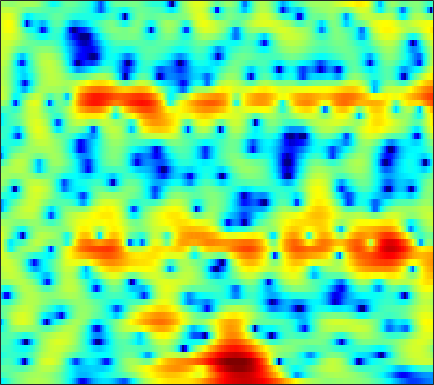

The file beside this chart, header and first rows:
-6.4936, -5.5885, -4.4995, -3.5246, -2.8622, -2.0607, -1.3413, -0.85596, -0.27201, 0.23965, 0.68559, 0.97517, 1.2993, 1.5553, 1.7041, 1.843, 1.9154, 1.9264, 1.8878, 1.7813, 1.615, 1.4468, 1.1591, 0.79226
-2.983, -2.662, -2.235, -1.815, -1.51, -1.118, -0.7436, -0.4745, -0.1332, 0.1886, 0.4879, 0.6951, 0.9458, 1.163, 1.3, 1.444, 1.538, 1.574, 1.57, 1.498, 1.357, 1.202, 0.9258, 0.5685
-1.586, -1.546, -1.513, -1.525, -1.572, -1.689, -1.851, -1.983, -2.133, -2.189, -2.084, -1.875, -1.423, -0.8199, -0.3156, 0.3626, 0.9945, 1.409, 1.862, 2.182, 2.356, 2.389, 2.3, 2.054
-3.597, -3.007, -2.509, -2.337, -2.429, -2.876, -3.753, -4.764, -6.795, -10.12, -16.26, -21.34, -12.8, -7.319, -4.635, -2.023, -0.1063, 1.008, 2.16, 2.995, 3.555, 3.814, 3.952, 3.864
-4.679, -4.144, -3.636, -3.346, -3.257, -3.286, -3.45, -3.625, -3.886, -4.099, -4.142, -4.009, -3.587, -2.905, -2.269, -1.335, -0.385, 0.2941, 1.117, 1.815, 2.369, 2.684, 2.966, 3.086
-3.166, -3.071, -3.035, -3.123, -3.275, -3.579, -3.993, -4.344, -4.838, -5.277, -5.526, -5.523, -5.203, -4.532, -3.853, -2.815, -1.726, -0.9265, 0.06626, 0.9424, 1.689, 2.156, 2.653, 3.006
-2.339, -2.269, -2.302, -2.515, -2.821, -3.455, -4.405, -5.392, -7.22, -9.974, -14.64, -21.87, -21.98, -12.63, -9.033, -5.777, -3.451, -2.083, -0.6097, 0.5646, 1.505, 2.083, 2.706, 3.179
-2.718, -2.412, -2.089, -1.882, -1.823, -1.89, -2.15, -2.458, -2.983, -3.584, -4.121, -4.343, -4.272, -3.779, -3.214, -2.357, -1.507, -0.9228, -0.2407, 0.3508, 0.8661, 1.212, 1.635, 2.02
-5.249, -4.211, -2.826, -1.593, -0.8141, 0.02049, 0.6292, 0.9456, 1.218, 1.339, 1.347, 1.299, 1.177, 0.9923, 0.8037, 0.4649, 0.02001, -0.3696, -0.9431, -1.496, -1.898, -2.017, -1.869, -1.411
-9.777, -6.433, -3.254, -0.9859, 0.3185, 1.661, 2.652, 3.195, 3.693, 3.956, 4.012, 3.918, 3.594, 3.037, 2.44, 1.361, -0.1253, -1.586, -4.211, -8.092, -14.61, -20.85, -14.01, -9.265
-2.084, -1.476, -0.5572, 0.4051, 1.104, 1.937, 2.635, 3.059, 3.477, 3.728, 3.806, 3.733, 3.45, 2.95, 2.424, 1.509, 0.317, -0.7602, -2.398, -4.149, -5.728, -6.618, -7.335, -7.835
-1.304, -1.089, -0.7209, -0.2497, 0.1542, 0.7185, 1.275, 1.671, 2.137, 2.498, 2.726, 2.803, 2.773, 2.584, 2.341, 1.894, 1.314, 0.8114, 0.07383, -0.7132, -1.52, -2.127, -2.94, -3.792
-3.817, -4.076, -4.157, -3.836, -3.344, -2.43, -1.396, -0.6408, 0.2664, 1.013, 1.569, 1.874, 2.137, 2.234, 2.208, 2.06, 1.81, 1.57, 1.199, 0.7911, 0.3751, 0.07272, -0.313, -0.6608
-7.892, -10.62, -16.34, -16.9, -11.83, -7.196, -4.159, -2.503, -0.8556, 0.3295, 1.159, 1.593, 1.951, 2.103, 2.106, 1.979, 1.742, 1.514, 1.176, 0.8427, 0.5625, 0.4072, 0.2841, 0.2681
-3.458, -4.301, -5.091, -4.948, -4.231, -2.803, -1.343, -0.3804, 0.6553, 1.407, 1.906, 2.117, 2.179, 2.034, 1.801, 1.332, 0.702, 0.1359, -0.691, -1.509, -2.17, -2.446, -2.389, -1.872
0.8167, 0.8325, 0.9049, 1.055, 1.232, 1.539, 1.848, 2.04, 2.213, 2.26, 2.14, 1.936, 1.537, 0.9606, 0.3993, -0.5214, -1.7, -2.806, -4.728, -7.445, -11.6, -15.96, -15.12, -9.272
1.797, 2.138, 2.476, 2.679, 2.776, 2.786, 2.672, 2.504, 2.156, 1.65, 0.9711, 0.3674, -0.524, -1.514, -2.282, -3.295, -4.275, -5.013, -6.066, -7.175, -8.187, -8.574, -8.024, -6.358
2.163, 2.631, 3.021, 3.198, 3.21, 3.026, 2.662, 2.265, 1.53, 0.5493, -0.7166, -1.882, -3.781, -5.962, -7.634, -9.292, -9.519, -8.924, -7.798, -6.702, -5.746, -5.071, -4.077, -3.006
3.132, 3.279, 3.305, 3.186, 2.986, 2.657, 2.204, 1.75, 0.9682, -0.05733, -1.428, -2.797, -5.198, -8.462, -11.88, -16.89, -14.91, -11.76, -8.803, -6.89, -5.554, -4.751, -3.757, -2.803
4.082, 3.58, 2.82, 2.079, 1.597, 1.212, 0.9589, 0.8313, 0.6463, 0.2957, -0.2241, -0.7091, -1.493, -2.473, -3.131, -3.81, -4.176, -4.268, -4.332, -4.609, -5.147, -5.616, -6.219, -6.026
4.474, 2.836, 0.05853, -3.212, -5.026, -4.864, -2.975, -1.672, -0.3989, 0.4054, 0.8922, 1.17, 1.36, 1.425, 1.442, 1.347, 1.087, 0.7542, 0.01041, -1.188, -3.129, -5.452, -10.41, -15.71
4.281, 2.517, -0.5109, -4.059, -6.272, -6.263, -4.955, -4.112, -3.498, -3.057, -2.38, -1.711, -0.5966, 0.6183, 1.334, 2.048, 2.441, 2.515, 2.359, 1.945, 1.292, 0.7226, 0.08847, -0.3116
4.182, 3.207, 1.829, 0.4019, -0.6237, -2.148, -3.758, -5.343, -8.595, -15.05, -20.52, -11.84, -6.181, -2.844, -1.198, 0.3552, 1.362, 1.826, 2.182, 2.269, 2.186, 2.064, 1.81, 1.536
3.077, 2.59, 1.865, 1.046, 0.3494, -0.6422, -1.787, -2.731, -3.981, -5.01, -5.111, -4.589, -3.245, -1.877, -0.9917, -0.06416, 0.5548, 0.8526, 1.034, 1.02, 0.885, 0.7335, 0.5214, 0.3584
1.56, 1.411, 1.179, 0.9465, 0.7826, 0.5775, 0.3167, 0.1503, -0.02676, -0.1165, -0.05119, 0.07082, 0.3265, 0.569, 0.7269, 0.8168, 0.7313, 0.5388, 0.08215, -0.5602, -1.344, -1.956, -2.605, -2.924
-1.377, -1.2, -0.757, -0.2001, 0.2348, 0.7433, 1.194, 1.491, 1.818, 2.109, 2.318, 2.456, 2.543, 2.527, 2.433, 2.131, 1.597, 0.9879, -0.1314, -1.715, -3.974, -6.282, -10.5, -14.1
-10.69, -8.451, -5.47, -3.249, -1.981, -0.6808, 0.366, 0.9966, 1.711, 2.292, 2.756, 3.019, 3.251, 3.333, 3.259, 2.983, 2.46, 1.885, 0.8349, -0.5954, -2.414, -4.034, -6.179, -7.377
-10.12, -8.677, -6.51, -4.782, -3.785, -2.667, -1.718, -1.051, -0.1594, 0.6928, 1.498, 2.014, 2.579, 2.954, 3.102, 3.116, 2.913, 2.632, 2.072, 1.35, 0.5151, -0.1206, -0.9027, -1.513
-3.386, -3.699, -4.055, -4.504, -4.938, -5.428, -5.554, -5.063, -3.697, -1.991, -0.3721, 0.6765, 1.799, 2.605, 3.035, 3.373, 3.473, 3.407, 3.151, 2.736, 2.171, 1.674, 0.9157, 0.1064
-0.2734, -0.952, -2.193, -3.978, -5.945, -10.33, -21.76, -19.49, -8.897, -4.238, -1.356, 0.177, 1.681, 2.697, 3.235, 3.679, 3.877, 3.876, 3.719, 3.381, 2.868, 2.353, 1.492, 0.3744
1.315, 0.8337, 0.03193, -0.9433, -1.766, -2.779, -3.362, -3.231, -2.355, -1.099, 0.1211, 0.8975, 1.692, 2.246, 2.494, 2.662, 2.68, 2.623, 2.459, 2.197, 1.824, 1.442, 0.7563, -0.221
1.668, 1.526, 1.321, 1.097, 0.9553, 0.824, 0.7814, 0.8368, 0.9811, 1.177, 1.325, 1.374, 1.283, 1.023, 0.7076, 0.1978, -0.3206, -0.6139, -0.8083, -0.7603, -0.601, -0.4919, -0.497, -0.7059
0.7878, 0.9556, 1.24, 1.542, 1.768, 2.031, 2.245, 2.349, 2.4, 2.323, 2.065, 1.72, 1, -0.1232, -1.265, -3.325, -6.004, -7.98, -8.454, -6.206, -3.842, -2.486, -1.235, -0.4864
-3.313, -2.425, -1.185, -0.02621, 0.6956, 1.459, 2.036, 2.321, 2.55, 2.553, 2.333, 1.982, 1.244, 0.09592, -1.102, -3.283, -6.236, -8.563, -9.055, -6.24, -3.489, -1.937, -0.461, 0.4597
-11.86, -8.091, -4.948, -2.869, -1.727, -0.5815, 0.2352, 0.7016, 1.138, 1.401, 1.492, 1.45, 1.237, 0.8742, 0.4922, -0.06493, -0.5757, -0.8284, -0.8587, -0.5371, 0.004731, 0.4305, 0.9288, 1.266
-7.137, -6.262, -4.993, -3.91, -3.244, -2.498, -1.923, -1.524, -1.045, -0.5553, -0.08974, 0.2435, 0.6227, 0.9143, 1.091, 1.249, 1.364, 1.435, 1.534, 1.63, 1.714, 1.752, 1.742, 1.651
-4.059, -4.064, -4.047, -4.095, -4.206, -4.451, -4.663, -4.724, -4.391, -3.582, -2.422, -1.502, -0.3266, 0.6514, 1.266, 1.895, 2.338, 2.565, 2.729, 2.756, 2.651, 2.505, 2.217, 1.833
-3.029, -3.186, -3.587, -4.267, -5.073, -6.795, -9.583, -12.69, -15.1, -10.21, -5.721, -3.295, -0.8906, 0.86, 1.826, 2.778, 3.386, 3.645, 3.754, 3.625, 3.275, 2.876, 2.198, 1.382
-3.728, -3.477, -3.348, -3.59, -4.04, -5.012, -6.434, -7.483, -7.678, -5.86, -3.264, -1.448, 0.526, 2.075, 2.933, 3.769, 4.254, 4.398, 4.316, 3.915, 3.191, 2.408, 1.017, -0.7775
-6.373, -5.092, -3.906, -3.209, -2.904, -2.631, -2.414, -2.185, -1.667, -0.8888, 0.1135, 0.9058, 1.925, 2.804, 3.313, 3.791, 3.991, 3.959, 3.668, 3.064, 2.131, 1.198, -0.4467, -2.637
-6.275, -5.119, -3.917, -3.142, -2.736, -2.356, -1.921, -1.575, -0.9537, -0.1939, 0.6197, 1.242, 2.016, 2.626, 2.99, 3.237, 3.218, 3.043, 2.573, 1.862, 0.9492, 0.1923, -0.8805, -1.978
-2.867, -2.479, -2.275, -2.427, -2.706, -3.201, -3.483, -3.307, -2.489, -1.234, 0.09022, 1.036, 2.073, 2.831, 3.215, 3.428, 3.314, 2.974, 2.193, 1.066, -0.2972, -1.348, -2.466, -2.96
1.408, 1.268, 0.5012, -0.9477, -2.669, -6.221, -12.71, -15.7, -8.348, -3.671, -0.709, 0.8074, 2.356, 3.453, 3.957, 4.331, 4.266, 3.868, 2.812, 0.9772, -2.059, -5.671, -14.17, -11.25
3.303, 2.872, 1.944, 0.5269, -0.8458, -3.008, -4.905, -5.527, -5.073, -3.846, -2.539, -1.601, -0.3706, 0.8458, 1.636, 2.461, 2.883, 2.936, 2.559, 1.658, 0.2811, -0.9597, -2.216, -2.252
3.055, 2.604, 1.792, 0.7588, -0.1645, -1.488, -2.945, -4.037, -5.562, -7.241, -8.855, -9.22, -7.948, -5.47, -3.59, -1.604, -0.141, 0.6305, 1.277, 1.561, 1.613, 1.56, 1.466, 1.437
2.52, 2.138, 1.421, 0.4889, -0.352, -1.674, -3.235, -4.626, -6.886, -9.943, -14.36, -17.7, -14.27, -9.227, -6.466, -3.788, -1.812, -0.6979, 0.4269, 1.224, 1.752, 2.03, 2.256, 2.353
2.137, 1.803, 1.165, 0.2939, -0.4813, -1.685, -3.019, -4.053, -5.45, -6.651, -7.402, -7.487, -6.903, -5.693, -4.551, -2.996, -1.575, -0.639, 0.4151, 1.238, 1.842, 2.159, 2.429, 2.524
2.253, 1.947, 1.312, 0.4227, -0.4156, -1.726, -3.232, -4.427, -5.88, -6.893, -7.14, -6.79, -5.767, -4.448, -3.414, -2.048, -0.8019, 0.02006, 0.9505, 1.677, 2.207, 2.466, 2.645, 2.638
2.815, 2.546, 1.923, 0.9766, 0.01611, -1.643, -3.857, -6.068, -10.07, -15.74, -15.7, -11.58, -7.499, -4.703, -3.127, -1.437, -0.1213, 0.6782, 1.522, 2.14, 2.55, 2.725, 2.782, 2.645
3.161, 3, 2.526, 1.757, 0.9662, -0.403, -2.149, -3.72, -6.083, -8.058, -8.204, -7.053, -5.055, -3.221, -2.077, -0.8119, 0.1726, 0.7595, 1.367, 1.785, 2.035, 2.108, 2.055, 1.818
3.119, 3.097, 2.884, 2.458, 2.016, 1.278, 0.4079, -0.2727, -1.102, -1.717, -2.012, -2.024, -1.777, -1.384, -1.056, -0.6411, -0.2656, -0.03603, 0.2044, 0.3684, 0.4435, 0.4369, 0.3287, 0.07818
3.126, 3.273, 3.329, 3.208, 3.006, 2.605, 2.092, 1.654, 1.056, 0.4813, -0.02468, -0.341, -0.6871, -0.9586, -1.12, -1.325, -1.506, -1.626, -1.755, -1.82, -1.831, -1.813, -1.807, -1.881
3.259, 3.682, 4.036, 4.147, 4.067, 3.762, 3.261, 2.779, 2.005, 1.148, 0.2743, -0.3427, -1.128, -1.83, -2.339, -3.017, -3.791, -4.402, -5.152, -5.588, -5.453, -5.033, -4.31, -3.687
3.397, 4.195, 4.86, 5.127, 5.089, 4.732, 4.022, 3.265, 1.977, 0.4, -1.333, -2.592, -3.886, -4.611, -4.954, -5.533, -6.684, -8.225, -11.69, -17.28, -15.02, -10.69, -6.919, -4.693
3.542, 4.395, 5.102, 5.367, 5.3, 4.843, 3.944, 2.921, 1.031, -1.7, -5.79, -10.51, -18.4, -12.24, -9.022, -7.081, -6.632, -7.004, -8.101, -9.014, -8.32, -6.865, -4.821, -3.241
3.175, 3.675, 4.11, 4.256, 4.161, 3.753, 3.018, 2.238, 0.8177, -1.026, -3.249, -4.948, -6.352, -6.191, -5.431, -4.492, -3.899, -3.652, -3.515, -3.385, -3.122, -2.824, -2.359, -1.907
2.216, 2.434, 2.603, 2.633, 2.563, 2.368, 2.034, 1.715, 1.19, 0.5776, -0.05339, -0.4862, -0.8925, -1.117, -1.177, -1.163, -1.173, -1.225, -1.361, -1.562, -1.807, -1.997, -2.219, -2.35
1.159, 1.119, 0.9565, 0.7657, 0.6789, 0.6853, 0.8247, 0.9719, 1.213, 1.411, 1.552, 1.627, 1.644, 1.611, 1.52, 1.337, 1.055, 0.7465, 0.2046, -0.5377, -1.499, -2.357, -3.608, -4.763
